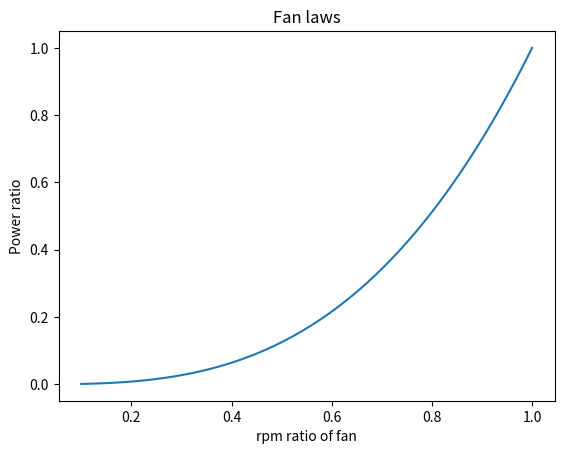

Write the Python code that produced this figure.
import numpy as np
import matplotlib.pyplot as plt

x = np.linspace(0.1, 1)
y =  x ** 3

plt.title("Fan laws")
plt.plot(x, y)
plt.xlabel('rpm ratio of fan')
plt.ylabel('Power ratio')

plt.savefig("fan.png")
plt.show()
